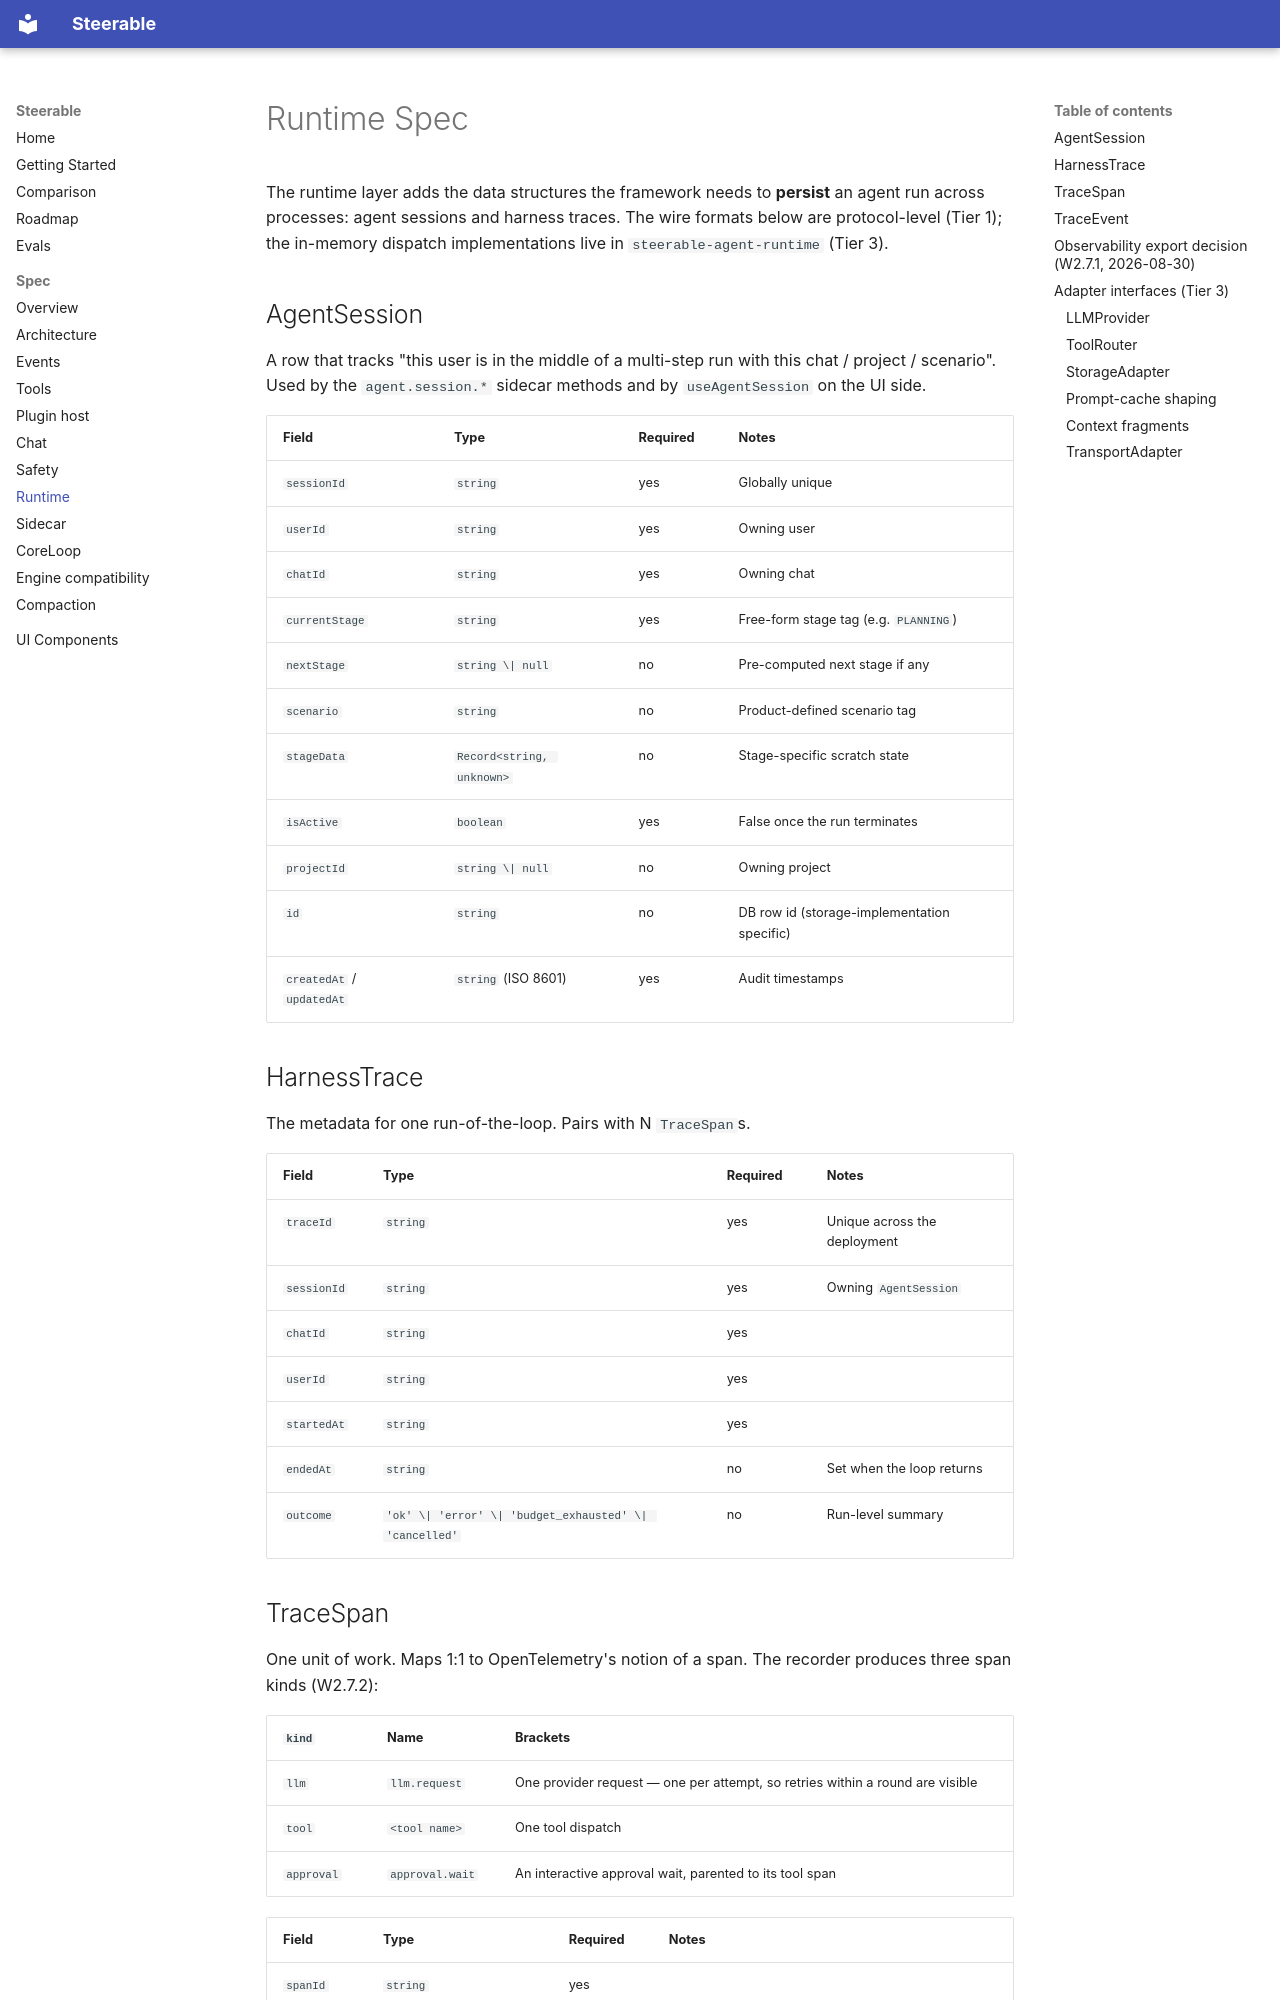

repository: pathlyapp/opensteerable · page: spec/runtime/index.html · generator: mkdocs

# Runtime Spec

The runtime layer adds the data structures the framework needs to
**persist** an agent run across processes: agent sessions and harness
traces. The wire formats below are protocol-level (Tier 1); the
in-memory dispatch implementations live in `steerable-agent-runtime`
(Tier 3).

## AgentSession

A row that tracks "this user is in the middle of a multi-step run with
this chat / project / scenario". Used by the `agent.session.*` sidecar
methods and by `useAgentSession` on the UI side.

| Field          | Type                       | Required | Notes                                       |
| -------------- | -------------------------- | -------- | ------------------------------------------- |
| `sessionId`    | `string`                   | yes      | Globally unique                             |
| `userId`       | `string`                   | yes      | Owning user                                 |
| `chatId`       | `string`                   | yes      | Owning chat                                 |
| `currentStage` | `string`                   | yes      | Free-form stage tag (e.g. `PLANNING`)       |
| `nextStage`    | `string \| null`           | no       | Pre-computed next stage if any              |
| `scenario`     | `string`                   | no       | Product-defined scenario tag                |
| `stageData`    | `Record<string, unknown>`  | no       | Stage-specific scratch state                |
| `isActive`     | `boolean`                  | yes      | False once the run terminates               |
| `projectId`    | `string \| null`           | no       | Owning project                              |
| `id`           | `string`                   | no       | DB row id (storage-implementation specific) |
| `createdAt` / `updatedAt` | `string` (ISO 8601) | yes  | Audit timestamps                            |

## HarnessTrace

The metadata for one run-of-the-loop. Pairs with N `TraceSpan`s.

| Field            | Type                       | Required | Notes                                    |
| ---------------- | -------------------------- | -------- | ---------------------------------------- |
| `traceId`        | `string`                   | yes      | Unique across the deployment             |
| `sessionId`      | `string`                   | yes      | Owning `AgentSession`                    |
| `chatId`         | `string`                   | yes      |                                          |
| `userId`         | `string`                   | yes      |                                          |
| `startedAt`      | `string`                   | yes      |                                          |
| `endedAt`        | `string`                   | no       | Set when the loop returns                |
| `outcome`        | `'ok' \| 'error' \| 'budget_exhausted' \| 'cancelled'` | no | Run-level summary |

## TraceSpan

One unit of work. Maps 1:1 to OpenTelemetry's notion of a span. The
recorder produces three span kinds (W2.7.2):

| `kind`       | Name            | Brackets                                              |
| ------------ | --------------- | ----------------------------------------------------- |
| `llm`        | `llm.request`   | One provider request — one per attempt, so retries within a round are visible |
| `tool`       | `<tool name>`   | One tool dispatch                                     |
| `approval`   | `approval.wait` | An interactive approval wait, parented to its tool span |

| Field        | Type                       | Required | Notes                                                     |
| ------------ | -------------------------- | -------- | --------------------------------------------------------- |
| `spanId`     | `string`                   | yes      |                                                           |
| `name`       | `string`                   | yes      | e.g. `llm.request`, `read_file`                           |
| `startAt`    | `string`                   | yes      | ISO 8601                                                  |
| `endAt`      | `string`                   | no       |                                                           |
| `parentId`   | `string`                   | no       | Parent span; absent for spans hanging off the root        |
| `attrs`      | `Record<string, unknown>`  | no       | Stage-specific attributes (token counts, tool name, etc.) |
